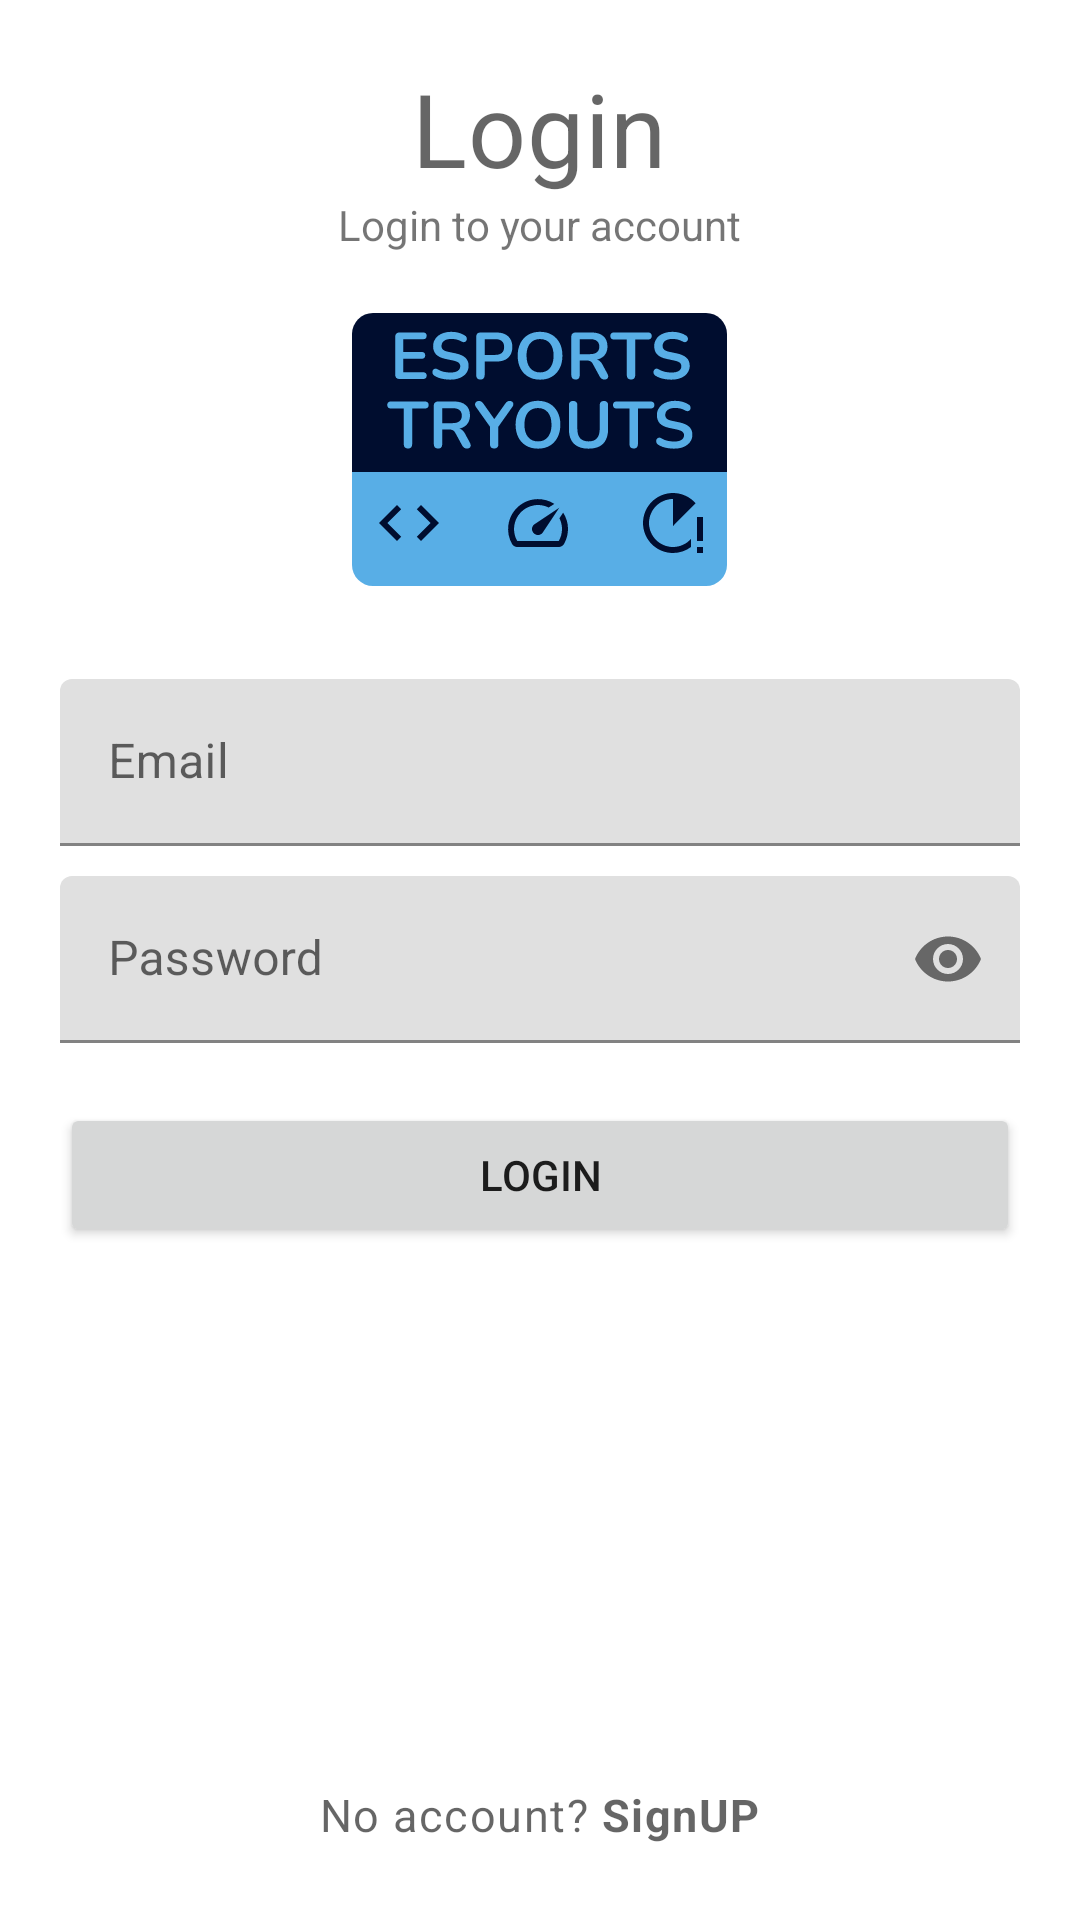

Produce the Android XML layout that renders to this screen, including the resource entries it uses.
<!-- AndroidManifest.xml: application theme Theme.Esportstryouts -->
<!-- res/layout/login_activity.xml -->
<?xml version="1.0" encoding="utf-8"?>
<RelativeLayout xmlns:android="http://schemas.android.com/apk/res/android"
    xmlns:app="http://schemas.android.com/apk/res-auto"
    xmlns:tools="http://schemas.android.com/tools"
    android:layout_width="match_parent"
    android:layout_height="match_parent"
    android:padding="20dp">

    


    <TextView
        android:id="@+id/loginTitleTv"
        android:layout_width="wrap_content"
        android:layout_height="wrap_content"
        android:layout_centerHorizontal="true"
        android:text="@string/login"
        style="@style/TextAppearance.MaterialComponents.Headline4">
    </TextView>

    <ImageView
        android:id="@+id/loginLogotype"
        android:layout_width="wrap_content"
        android:layout_height="wrap_content"
        android:src="@drawable/logotype"
        android:layout_below="@id/loginLabel"
        android:layout_centerHorizontal="true"
        android:layout_marginTop="20dp">

    </ImageView>

    <TextView
        android:id="@+id/loginLabel"
        android:layout_width="wrap_content"
        android:layout_height="wrap_content"
        android:layout_centerHorizontal="true"
        android:text="@string/login_to_your_account"
        android:layout_below="@id/loginTitleTv"/>

    
    <com.google.android.material.textfield.TextInputLayout
        android:id="@+id/emailTil"
        android:layout_width="match_parent"
        android:layout_above="@id/passwordTil"
        android:layout_marginBottom="10dp"
        android:layout_height="wrap_content">
        <EditText
            android:id="@+id/emailEt"
            android:layout_width="match_parent"
            android:layout_height="wrap_content"
            android:hint="@string/email"
            android:inputType="textEmailAddress"/>

    </com.google.android.material.textfield.TextInputLayout>

    
    <com.google.android.material.textfield.TextInputLayout
        android:id="@+id/passwordTil"
        app:passwordToggleEnabled="true"
        android:layout_width="match_parent"
        android:layout_height="wrap_content"
        android:layout_centerInParent="true">

        <EditText
            android:id="@+id/passwordEt"
            android:layout_width="match_parent"
            android:layout_height="wrap_content"
            android:inputType="textPassword"
            android:hint="@string/password"
            />


    </com.google.android.material.textfield.TextInputLayout>

    

    <Button
        android:id="@+id/loginBtn"
        android:layout_width="match_parent"
        android:layout_height="wrap_content"
        android:text="Login"
        android:layout_below="@id/passwordTil"
        android:layout_marginTop="20dp"
        android:theme="@style/Button.Blue"
        />

    

    <TextView
        android:id="@+id/noAccountTv"
        style="@style/TextAppearance.MaterialComponents.Caption"
        android:textSize="15sp"
        android:layout_width="wrap_content"
        android:layout_height="wrap_content"
        android:layout_alignParentBottom="true"
        android:layout_centerHorizontal="true"
        android:padding="5dp"
        android:text="@string/no_account"/>



</RelativeLayout>
<!-- resources referenced by this layout -->
<resources>
  <!-- drawable logotype: vector/xml drawable (drawable, 14304 chars, omitted) -->
  <string name="email">Email</string>
  <string name="login">Login</string>
  <string name="login_to_your_account">Login to your account</string>
  <string name="no_account">No account? <b>SignUP</b></string>
  <string name="password">Password</string>
  <style name="Button.Blue" parent="ThemeOverlay.AppCompat">
          <item name="colorAccent">@color/LogotypeBlue</item>
      </style>
  <style name="Theme.Esportstryouts" parent="Theme.MaterialComponents.DayNight.DarkActionBar">
          
          <item name="colorPrimary">@color/MyPurple</item>
          <item name="colorPrimaryVariant">@color/purple_700</item>
          <item name="colorOnPrimary">@color/white</item>
          
          <item name="colorSecondary">@color/teal_200</item>
          <item name="colorSecondaryVariant">@color/teal_700</item>
          <item name="colorOnSecondary">@color/Black</item>
          
          <item name="android:statusBarColor">?attr/colorPrimaryVariant</item>
          
      </style>
  <color name="LogotypeBlue">#58AEE6</color>
  <color name="MyPurple">#3C0294</color>
  <color name="purple_700">#FF3700B3</color>
  <color name="white">#FFFFFFFF</color>
  <color name="teal_200">#FF03DAC5</color>
  <color name="teal_700">#FF018786</color>
  <color name="Black">#000000</color>
</resources>
